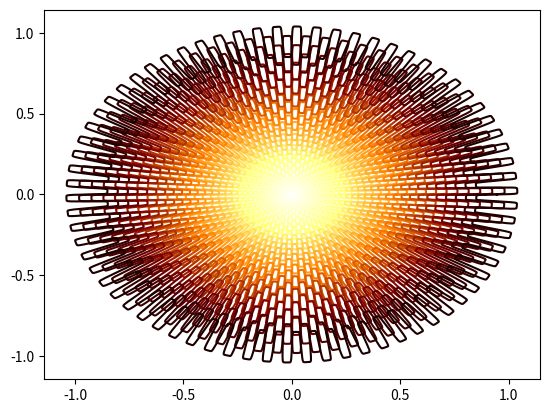

Reproduce this figure in Python.
#!/usr/bin/env python3

import numpy as np
import matplotlib.pyplot as plt
from matplotlib import cm

a, b = 1.0, 10.0
n = 7

tt = np.linspace(0, 2.0 * np.pi, 10000)
nmax = 36
for n in range(1, nmax):
    ii = (n / nmax)**2
    # rr = 1 + np.tanh(b * np.sin(n * tt) * np.cos(tt)) / b
    rr = (1 + np.tanh(b * np.sin(n * tt) * np.cos(n * tt)) / b) * ii
    #
    x = rr * np.cos(tt)
    y = rr * np.sin(tt)
    #
    plt.plot(x, y, '-',c=cm.afmhot_r(ii))
    # plt.plot(tt, rr, '-')
plt.show()
